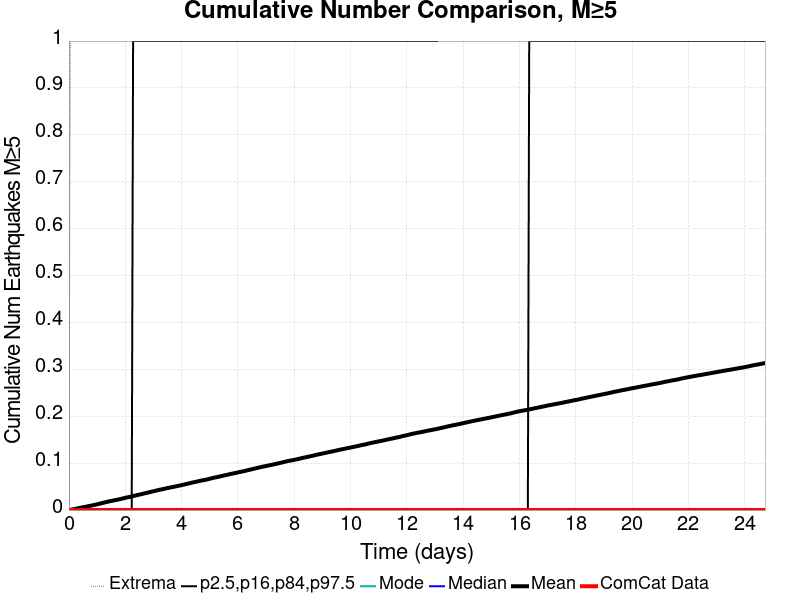

Source data for this figure (header and first rows):
Time (days), ComCat Data, Simulation Mean, Simulation Median, Simulation Mode, Simulation Minimum, Simulation Maximum, 2.5 %-ile, 16 %-ile, 84 %-ile, 97.5 %-ile
0.0, 0.0, 0.0, 0.0, 0.0, 0.0, 0.0, 0.0, 0.0, 0.0, 0.0
0.04954, 0.0, 4.7E-4, 0.0, 0.0, 0.0, 1.0, 0.0, 0.0, 0.0, 0.0
0.09907, 0.0, 0.00106, 0.0, 0.0, 0.0, 3.0, 0.0, 0.0, 0.0, 0.0
0.1486, 0.0, 0.00154, 0.0, 0.0, 0.0, 3.0, 0.0, 0.0, 0.0, 0.0
0.1981, 0.0, 0.00214, 0.0, 0.0, 0.0, 4.0, 0.0, 0.0, 0.0, 0.0
0.2477, 0.0, 0.00269, 0.0, 0.0, 0.0, 4.0, 0.0, 0.0, 0.0, 0.0
0.2972, 0.0, 0.00345, 0.0, 0.0, 0.0, 5.0, 0.0, 0.0, 0.0, 0.0
0.3467, 0.0, 0.00405, 0.0, 0.0, 0.0, 5.0, 0.0, 0.0, 0.0, 0.0
0.3963, 0.0, 0.00471, 0.0, 0.0, 0.0, 8.0, 0.0, 0.0, 0.0, 0.0
0.4458, 0.0, 0.00538, 0.0, 0.0, 0.0, 10.0, 0.0, 0.0, 0.0, 0.0
0.4954, 0.0, 0.00587, 0.0, 0.0, 0.0, 10.0, 0.0, 0.0, 0.0, 0.0
0.5449, 0.0, 0.00646, 0.0, 0.0, 0.0, 10.0, 0.0, 0.0, 0.0, 0.0
0.5944, 0.0, 0.00698, 0.0, 0.0, 0.0, 10.0, 0.0, 0.0, 0.0, 0.0
0.644, 0.0, 0.00763, 0.0, 0.0, 0.0, 10.0, 0.0, 0.0, 0.0, 0.0
0.6935, 0.0, 0.00835, 0.0, 0.0, 0.0, 10.0, 0.0, 0.0, 0.0, 0.0
0.743, 0.0, 0.0089, 0.0, 0.0, 0.0, 10.0, 0.0, 0.0, 0.0, 0.0
0.7926, 0.0, 0.0095, 0.0, 0.0, 0.0, 10.0, 0.0, 0.0, 0.0, 0.0
0.8421, 0.0, 0.01008, 0.0, 0.0, 0.0, 10.0, 0.0, 0.0, 0.0, 0.0
0.8916, 0.0, 0.01076, 0.0, 0.0, 0.0, 10.0, 0.0, 0.0, 0.0, 0.0
0.9412, 0.0, 0.01143, 0.0, 0.0, 0.0, 10.0, 0.0, 0.0, 0.0, 0.0
0.9907, 0.0, 0.01216, 0.0, 0.0, 0.0, 12.0, 0.0, 0.0, 0.0, 0.0
1.04, 0.0, 0.01288, 0.0, 0.0, 0.0, 12.0, 0.0, 0.0, 0.0, 0.0
1.09, 0.0, 0.01357, 0.0, 0.0, 0.0, 12.0, 0.0, 0.0, 0.0, 0.0
1.139, 0.0, 0.01436, 0.0, 0.0, 0.0, 12.0, 0.0, 0.0, 0.0, 0.0
1.189, 0.0, 0.01509, 0.0, 0.0, 0.0, 12.0, 0.0, 0.0, 0.0, 0.0
1.238, 0.0, 0.01576, 0.0, 0.0, 0.0, 12.0, 0.0, 0.0, 0.0, 0.0
1.288, 0.0, 0.01645, 0.0, 0.0, 0.0, 12.0, 0.0, 0.0, 0.0, 0.0
1.337, 0.0, 0.01728, 0.0, 0.0, 0.0, 13.0, 0.0, 0.0, 0.0, 0.0
1.387, 0.0, 0.01786, 0.0, 0.0, 0.0, 13.0, 0.0, 0.0, 0.0, 0.0
1.437, 0.0, 0.01869, 0.0, 0.0, 0.0, 13.0, 0.0, 0.0, 0.0, 0.0
1.486, 0.0, 0.01919, 0.0, 0.0, 0.0, 13.0, 0.0, 0.0, 0.0, 0.0
1.536, 0.0, 0.01988, 0.0, 0.0, 0.0, 13.0, 0.0, 0.0, 0.0, 0.0
1.585, 0.0, 0.02047, 0.0, 0.0, 0.0, 13.0, 0.0, 0.0, 0.0, 0.0
1.635, 0.0, 0.02105, 0.0, 0.0, 0.0, 13.0, 0.0, 0.0, 0.0, 0.0
1.684, 0.0, 0.02164, 0.0, 0.0, 0.0, 13.0, 0.0, 0.0, 0.0, 0.0
1.734, 0.0, 0.02234, 0.0, 0.0, 0.0, 13.0, 0.0, 0.0, 0.0, 0.0
1.783, 0.0, 0.0229, 0.0, 0.0, 0.0, 13.0, 0.0, 0.0, 0.0, 0.0
1.833, 0.0, 0.02351, 0.0, 0.0, 0.0, 13.0, 0.0, 0.0, 0.0, 0.0
1.882, 0.0, 0.02429, 0.0, 0.0, 0.0, 13.0, 0.0, 0.0, 0.0, 0.0
1.932, 0.0, 0.02501, 0.0, 0.0, 0.0, 13.0, 0.0, 0.0, 0.0, 0.0
1.981, 0.0, 0.02573, 0.0, 0.0, 0.0, 13.0, 0.0, 0.0, 0.0, 0.0
2.031, 0.0, 0.02647, 0.0, 0.0, 0.0, 15.0, 0.0, 0.0, 0.0, 0.0
2.08, 0.0, 0.02714, 0.0, 0.0, 0.0, 15.0, 0.0, 0.0, 0.0, 0.0
2.13, 0.0, 0.02779, 0.0, 0.0, 0.0, 15.0, 0.0, 0.0, 0.0, 0.0
2.18, 0.0, 0.02834, 0.0, 0.0, 0.0, 15.0, 0.0, 0.0, 0.0, 0.0
2.229, 0.0, 0.0291, 0.0, 0.0, 0.0, 15.0, 0.0, 0.0, 0.0, 0.0
2.279, 0.0, 0.02977, 0.0, 0.0, 0.0, 15.0, 0.0, 0.0, 0.0, 1.0
2.328, 0.0, 0.03051, 0.0, 0.0, 0.0, 15.0, 0.0, 0.0, 0.0, 1.0
2.378, 0.0, 0.03123, 0.0, 0.0, 0.0, 15.0, 0.0, 0.0, 0.0, 1.0
2.427, 0.0, 0.03186, 0.0, 0.0, 0.0, 15.0, 0.0, 0.0, 0.0, 1.0
2.477, 0.0, 0.03264, 0.0, 0.0, 0.0, 15.0, 0.0, 0.0, 0.0, 1.0
2.526, 0.0, 0.03328, 0.0, 0.0, 0.0, 15.0, 0.0, 0.0, 0.0, 1.0
2.576, 0.0, 0.03393, 0.0, 0.0, 0.0, 15.0, 0.0, 0.0, 0.0, 1.0
2.625, 0.0, 0.03472, 0.0, 0.0, 0.0, 15.0, 0.0, 0.0, 0.0, 1.0
2.675, 0.0, 0.03543, 0.0, 0.0, 0.0, 15.0, 0.0, 0.0, 0.0, 1.0
2.724, 0.0, 0.03613, 0.0, 0.0, 0.0, 15.0, 0.0, 0.0, 0.0, 1.0
2.774, 0.0, 0.03679, 0.0, 0.0, 0.0, 15.0, 0.0, 0.0, 0.0, 1.0
2.823, 0.0, 0.03752, 0.0, 0.0, 0.0, 15.0, 0.0, 0.0, 0.0, 1.0
2.873, 0.0, 0.03818, 0.0, 0.0, 0.0, 15.0, 0.0, 0.0, 0.0, 1.0
2.923, 0.0, 0.03904, 0.0, 0.0, 0.0, 15.0, 0.0, 0.0, 0.0, 1.0
... 440 more rows
